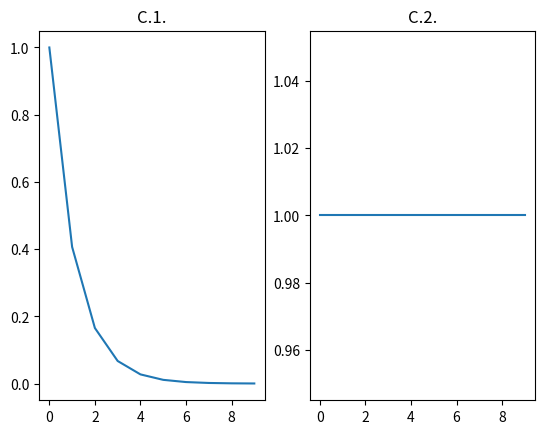

Python code for this plot:
"""Examples illustrating the use of plt.subplots().

This function creates a figure and a grid of subplots with a single call, while
providing reasonable control over how the individual plots are created.  For
very refined tuning of subplot creation, you can still use add_subplot()
directly on a new figure.
"""

import matplotlib.pyplot as plt
import numpy as np

# Simple data to display in various forms
t=np.arange(0,10)
x = np.cos(2*np.pi*t)
y = np.exp(t*(-.9))*np.cos(2*np.pi*t)

plt.close('all')

# Just a figure and one subplot
f, (ax1, ax2) = plt.subplots(1,2,sharey=False)
ax1.plot(t, y)
ax2.plot(t,x)
ax1.set_title('C.1.')
ax2.set_title('C.2.')


plt.show()